Labelled photos from "input", an image-classification folder in ym-dskr/ai_quest. The possible labels are: bridge defect, horn defect, potato defect, regular no defect.

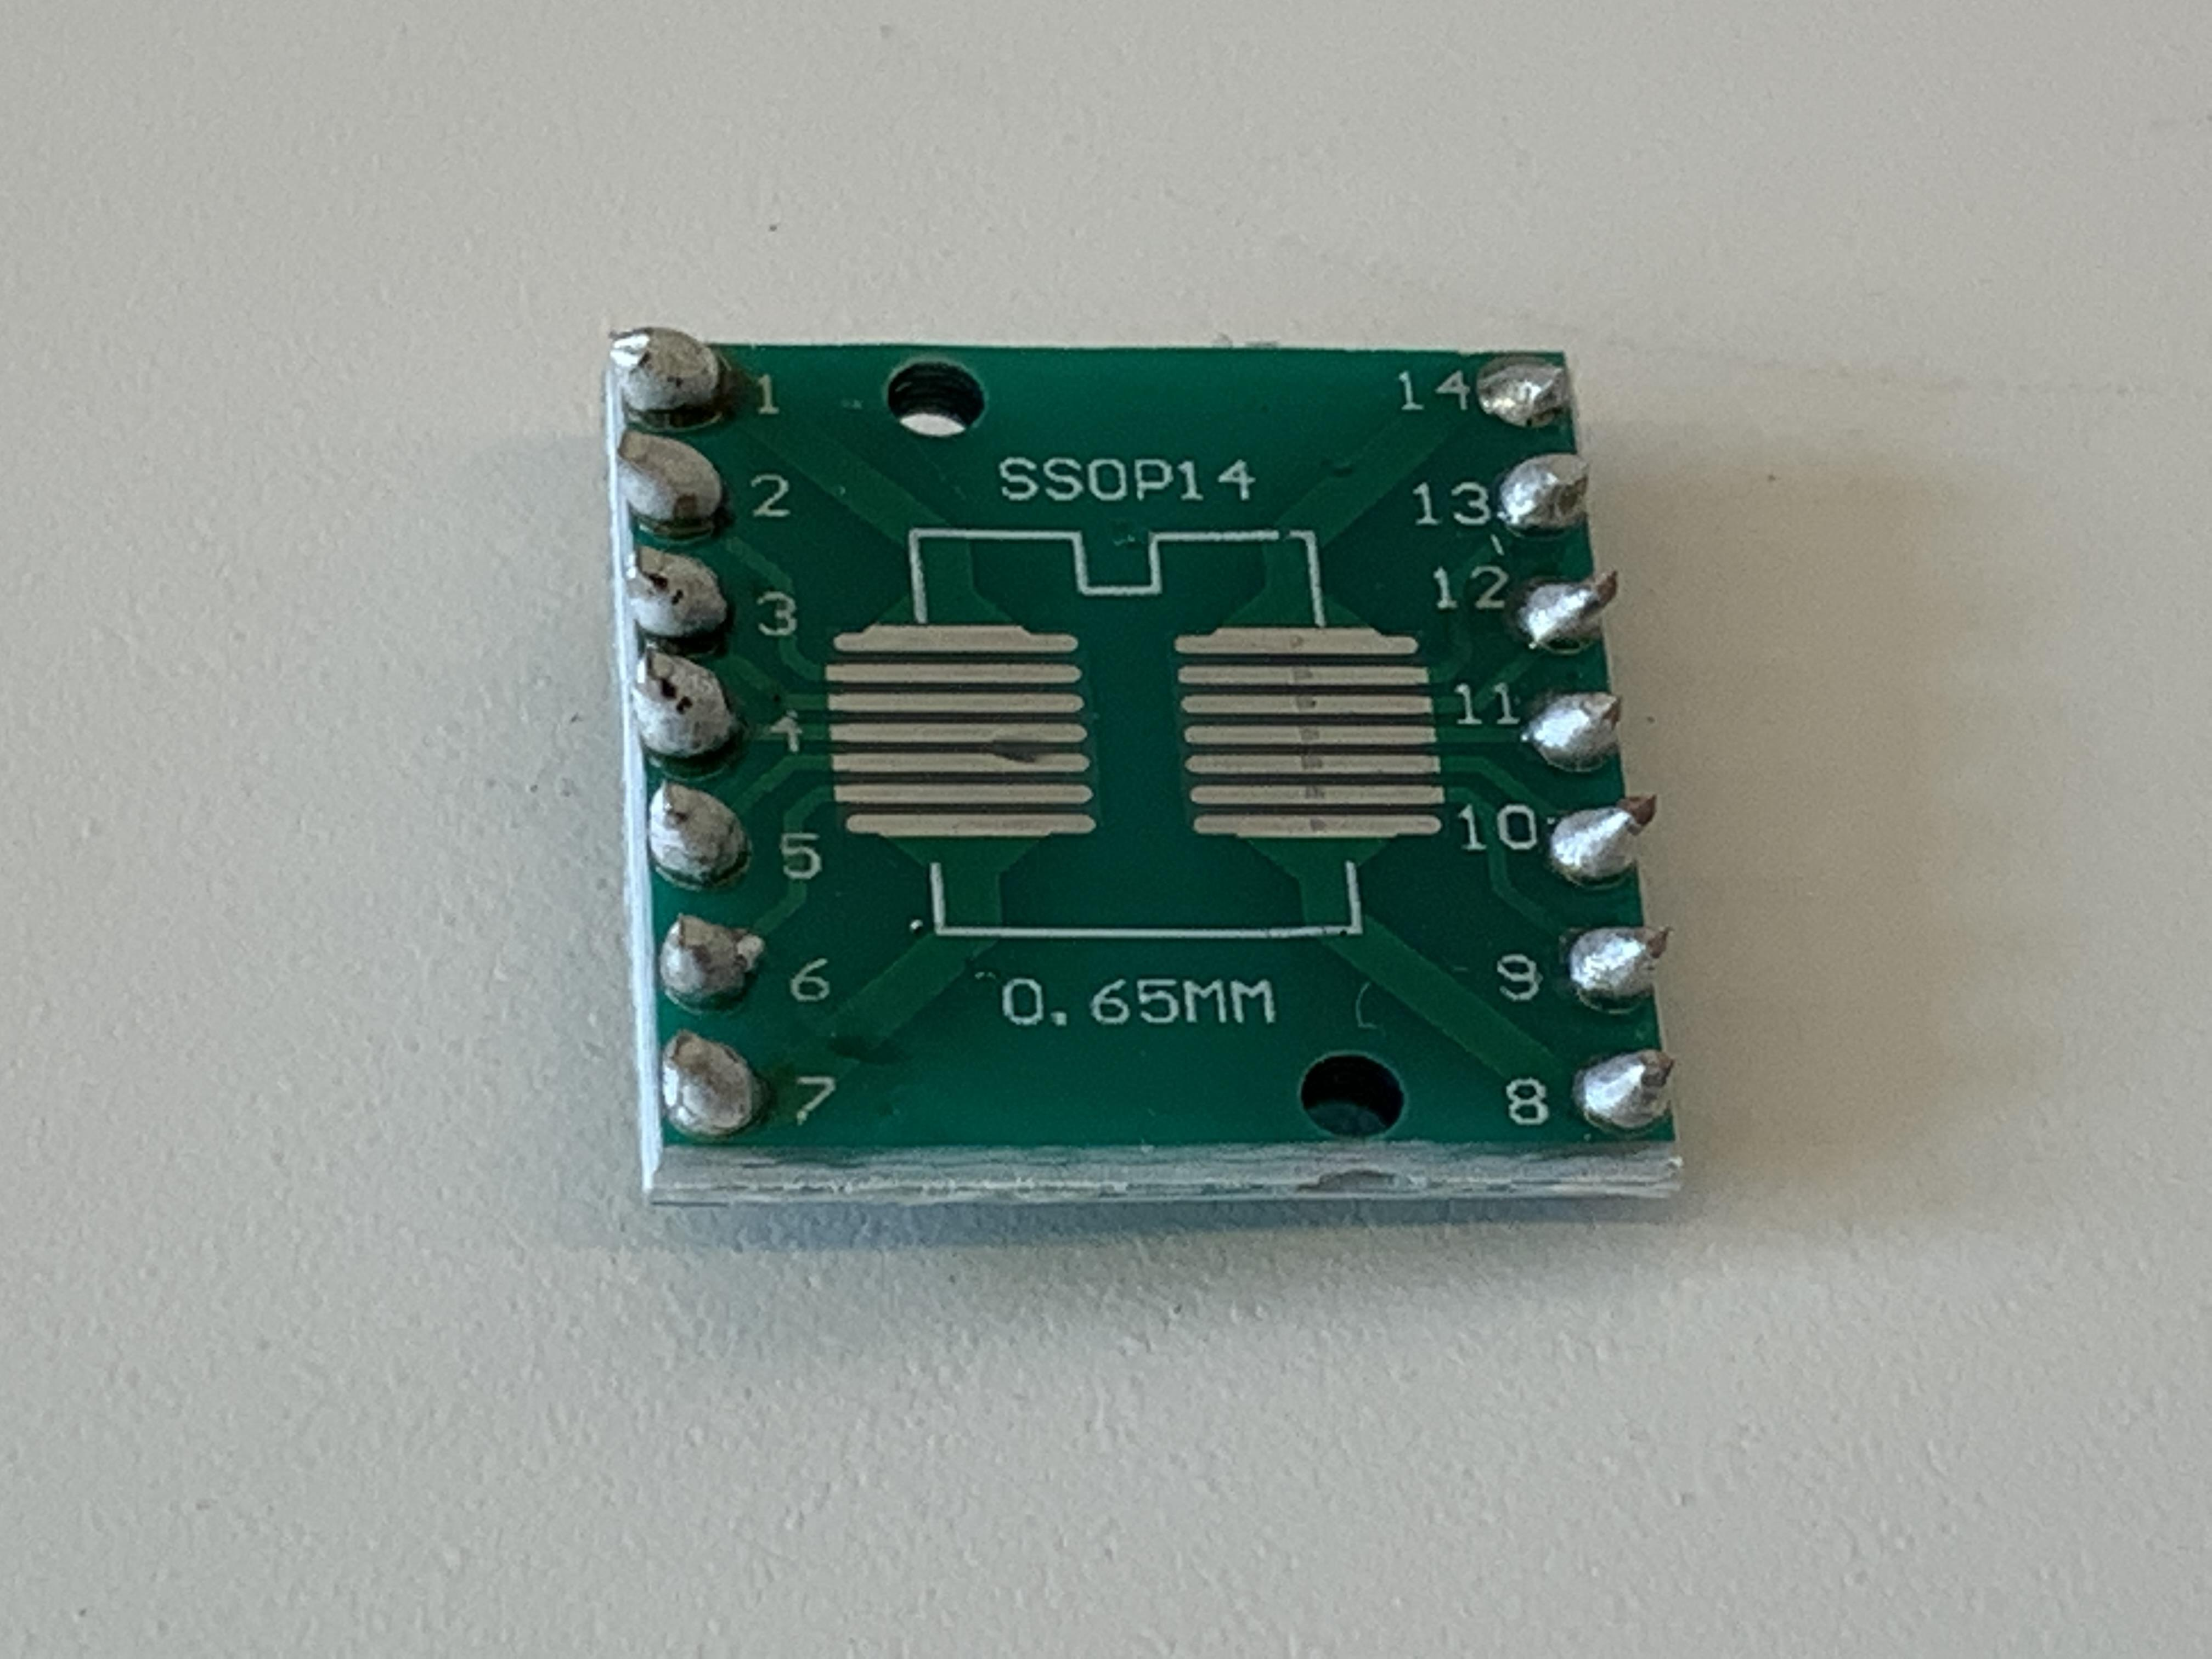
Label: regular no defect

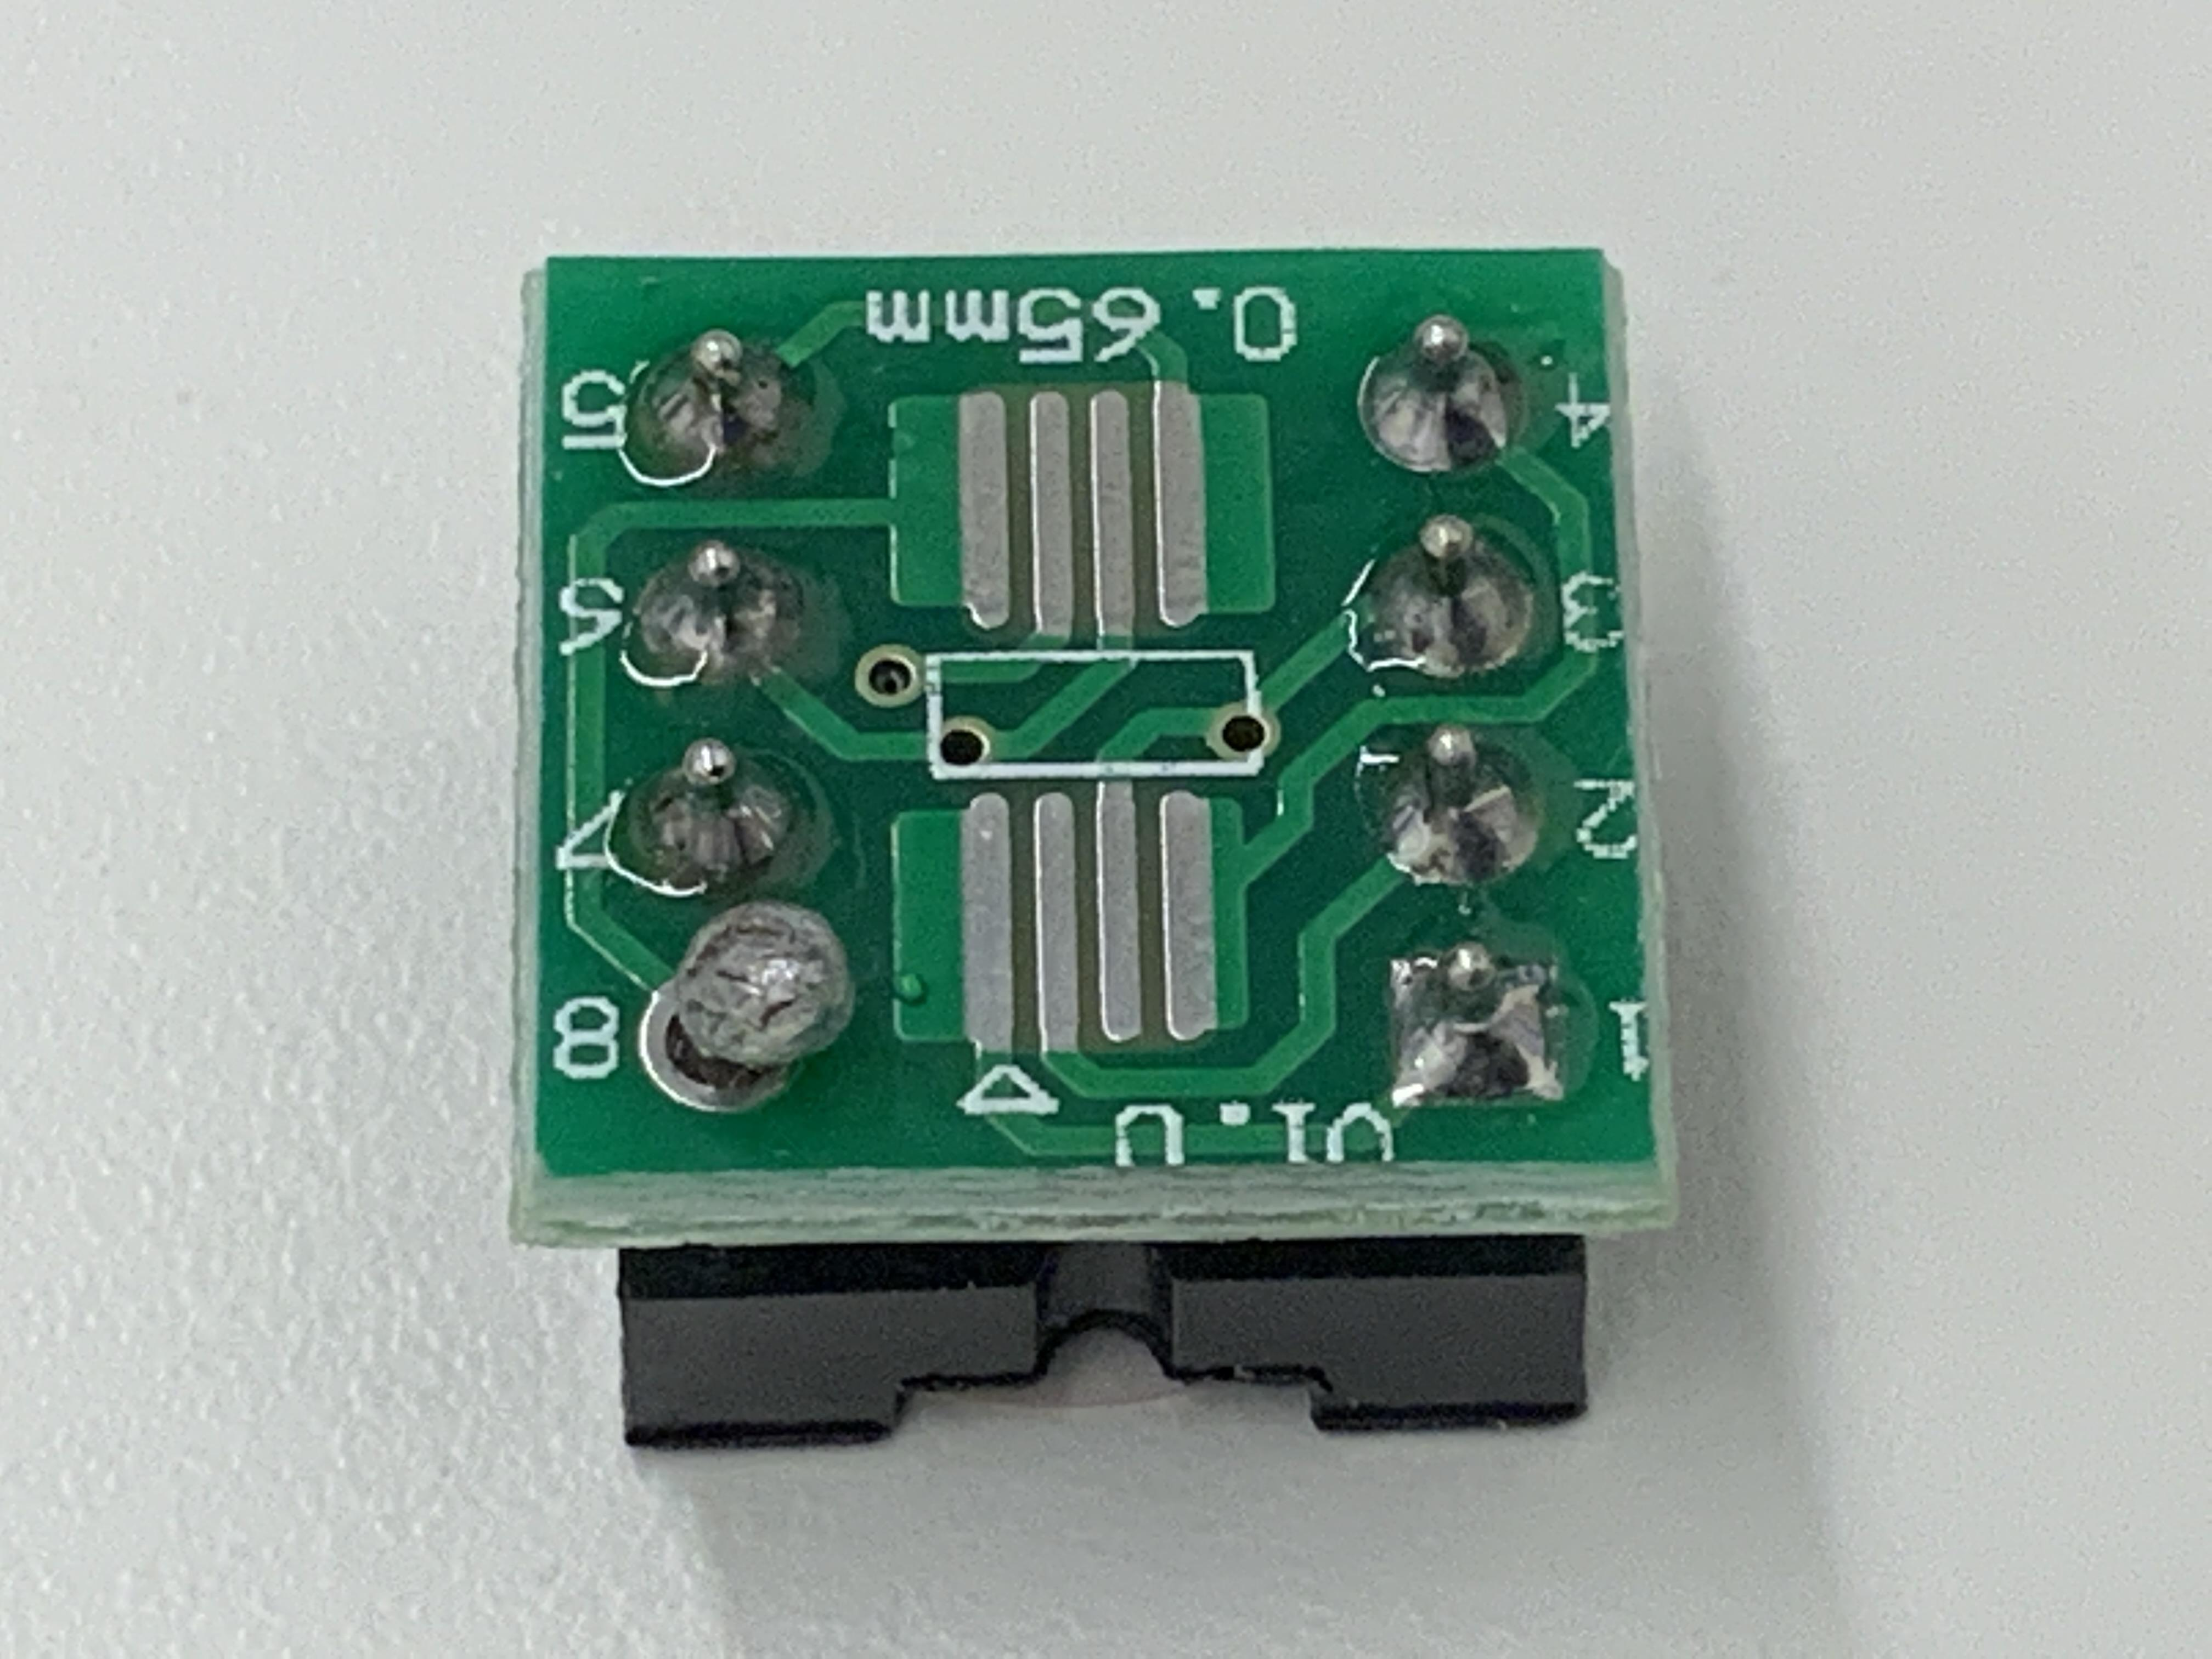
Label: potato defect

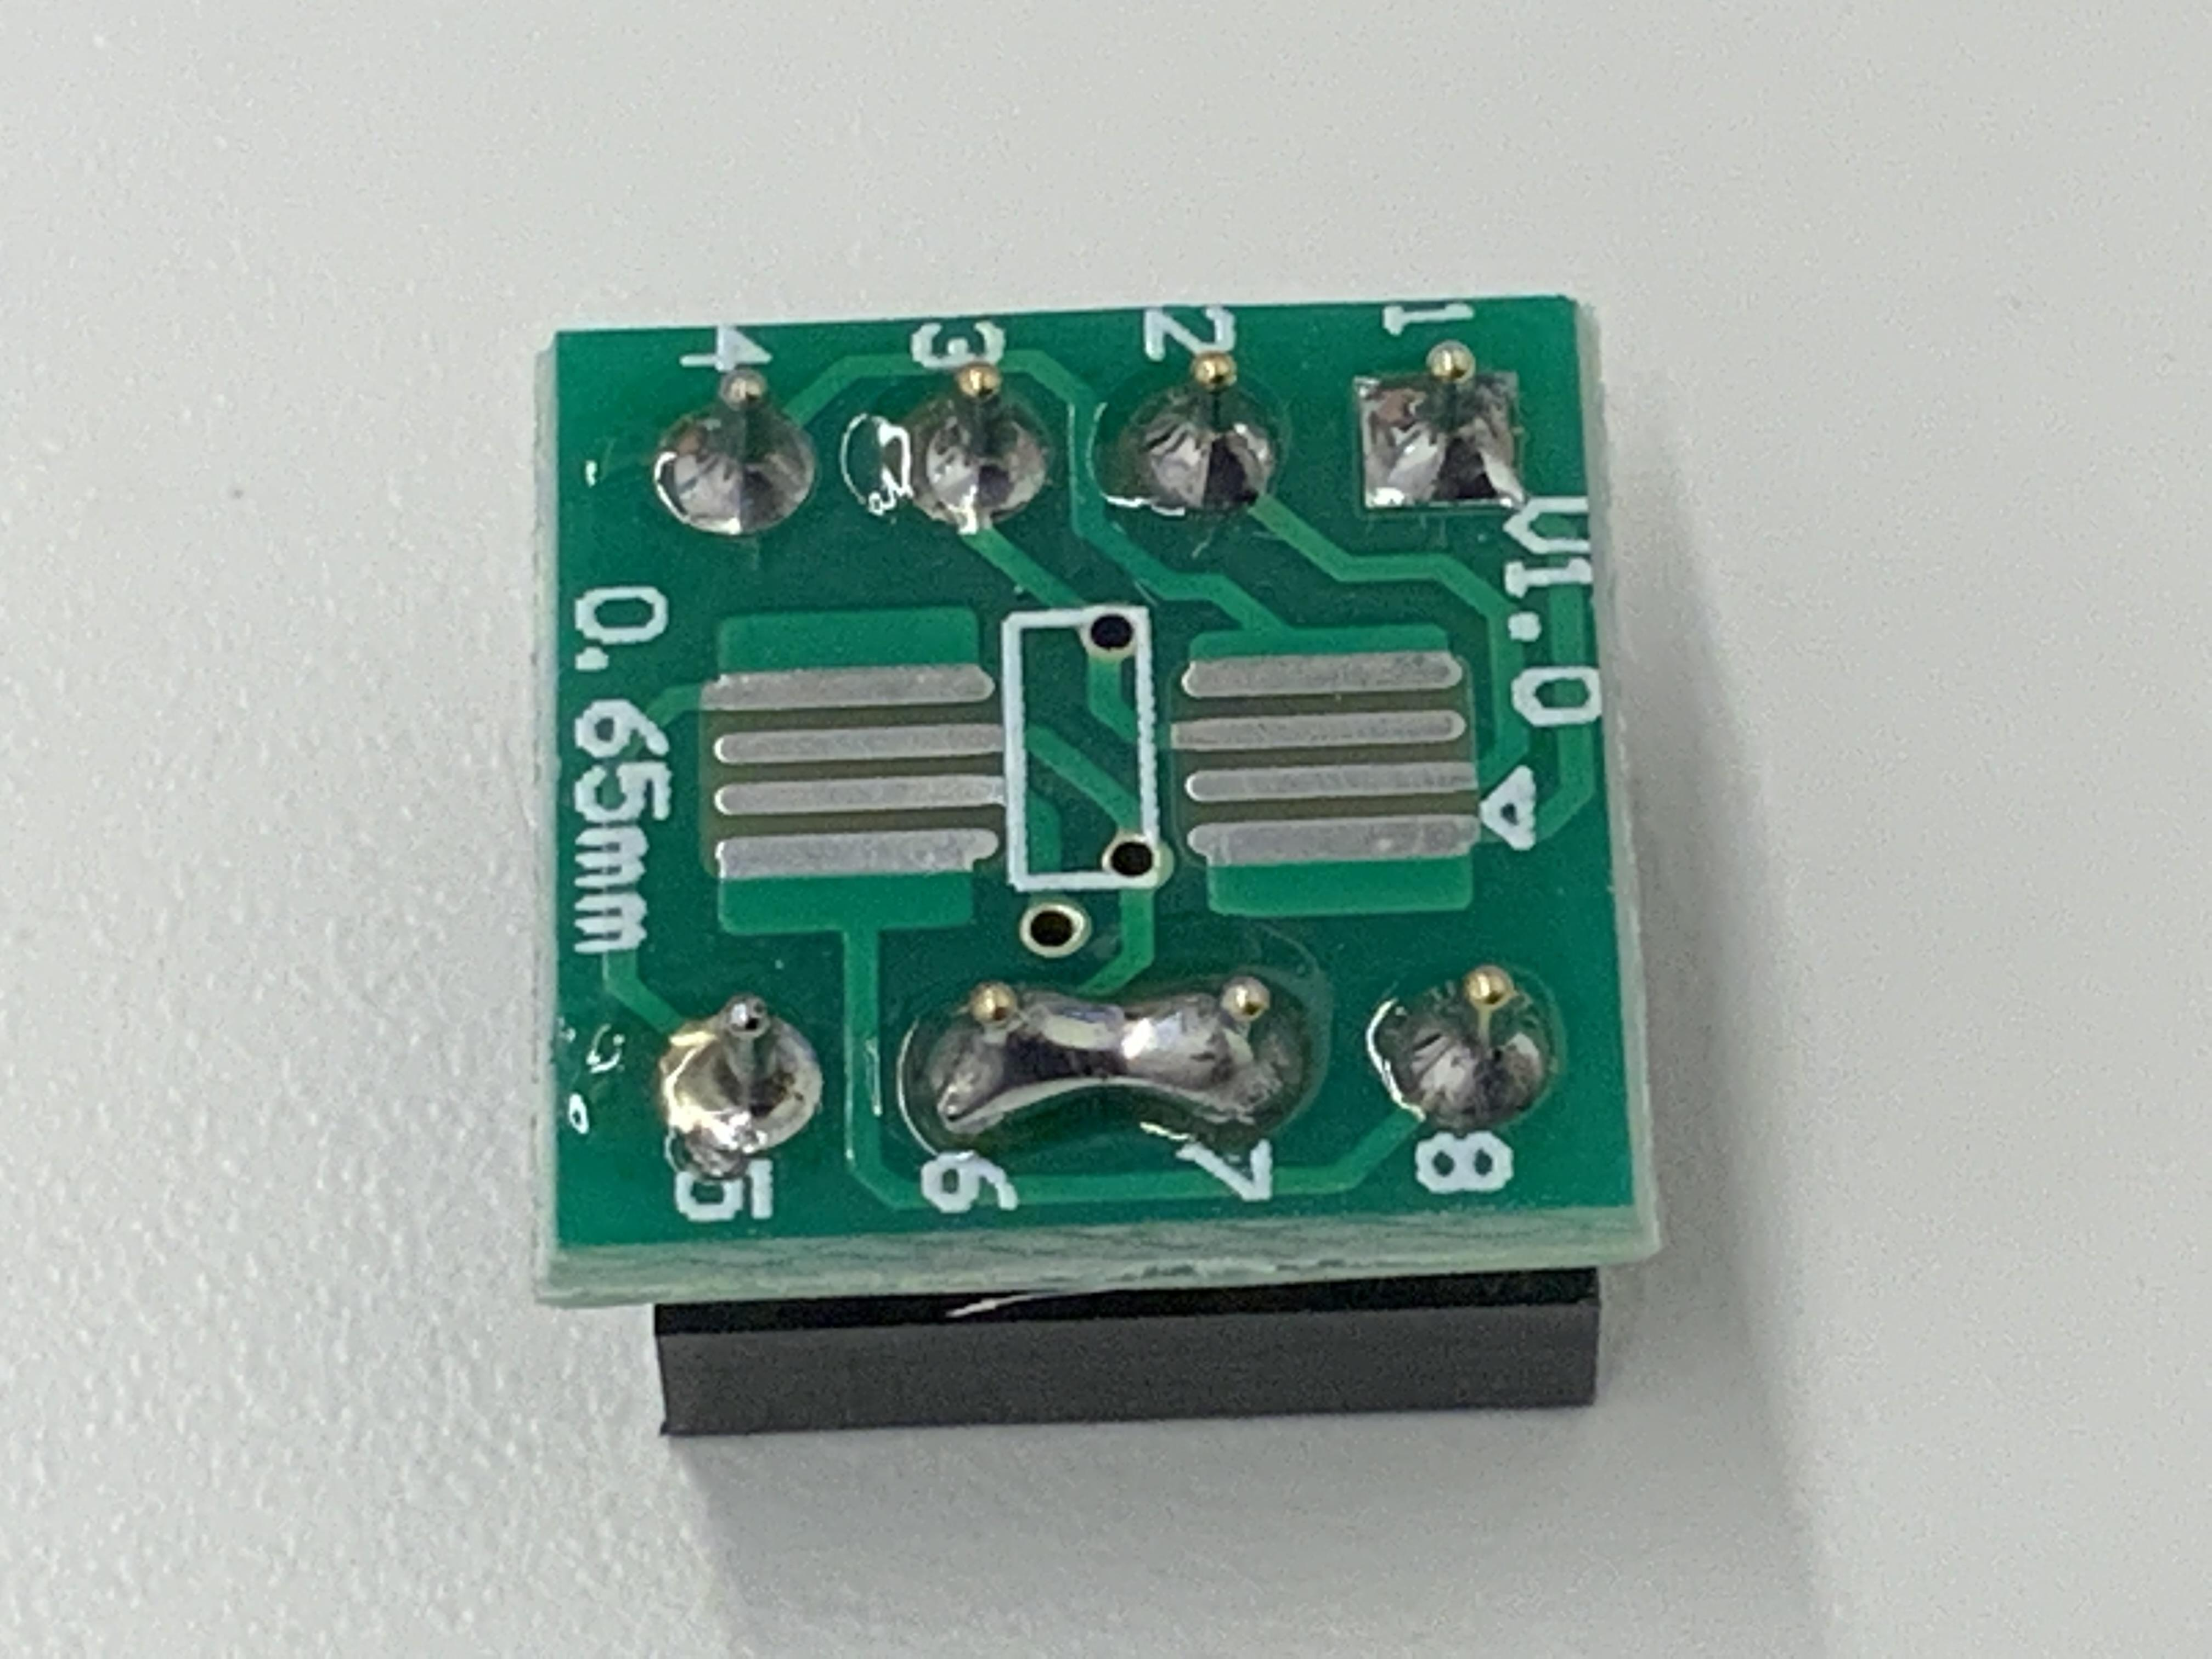
Label: bridge defect

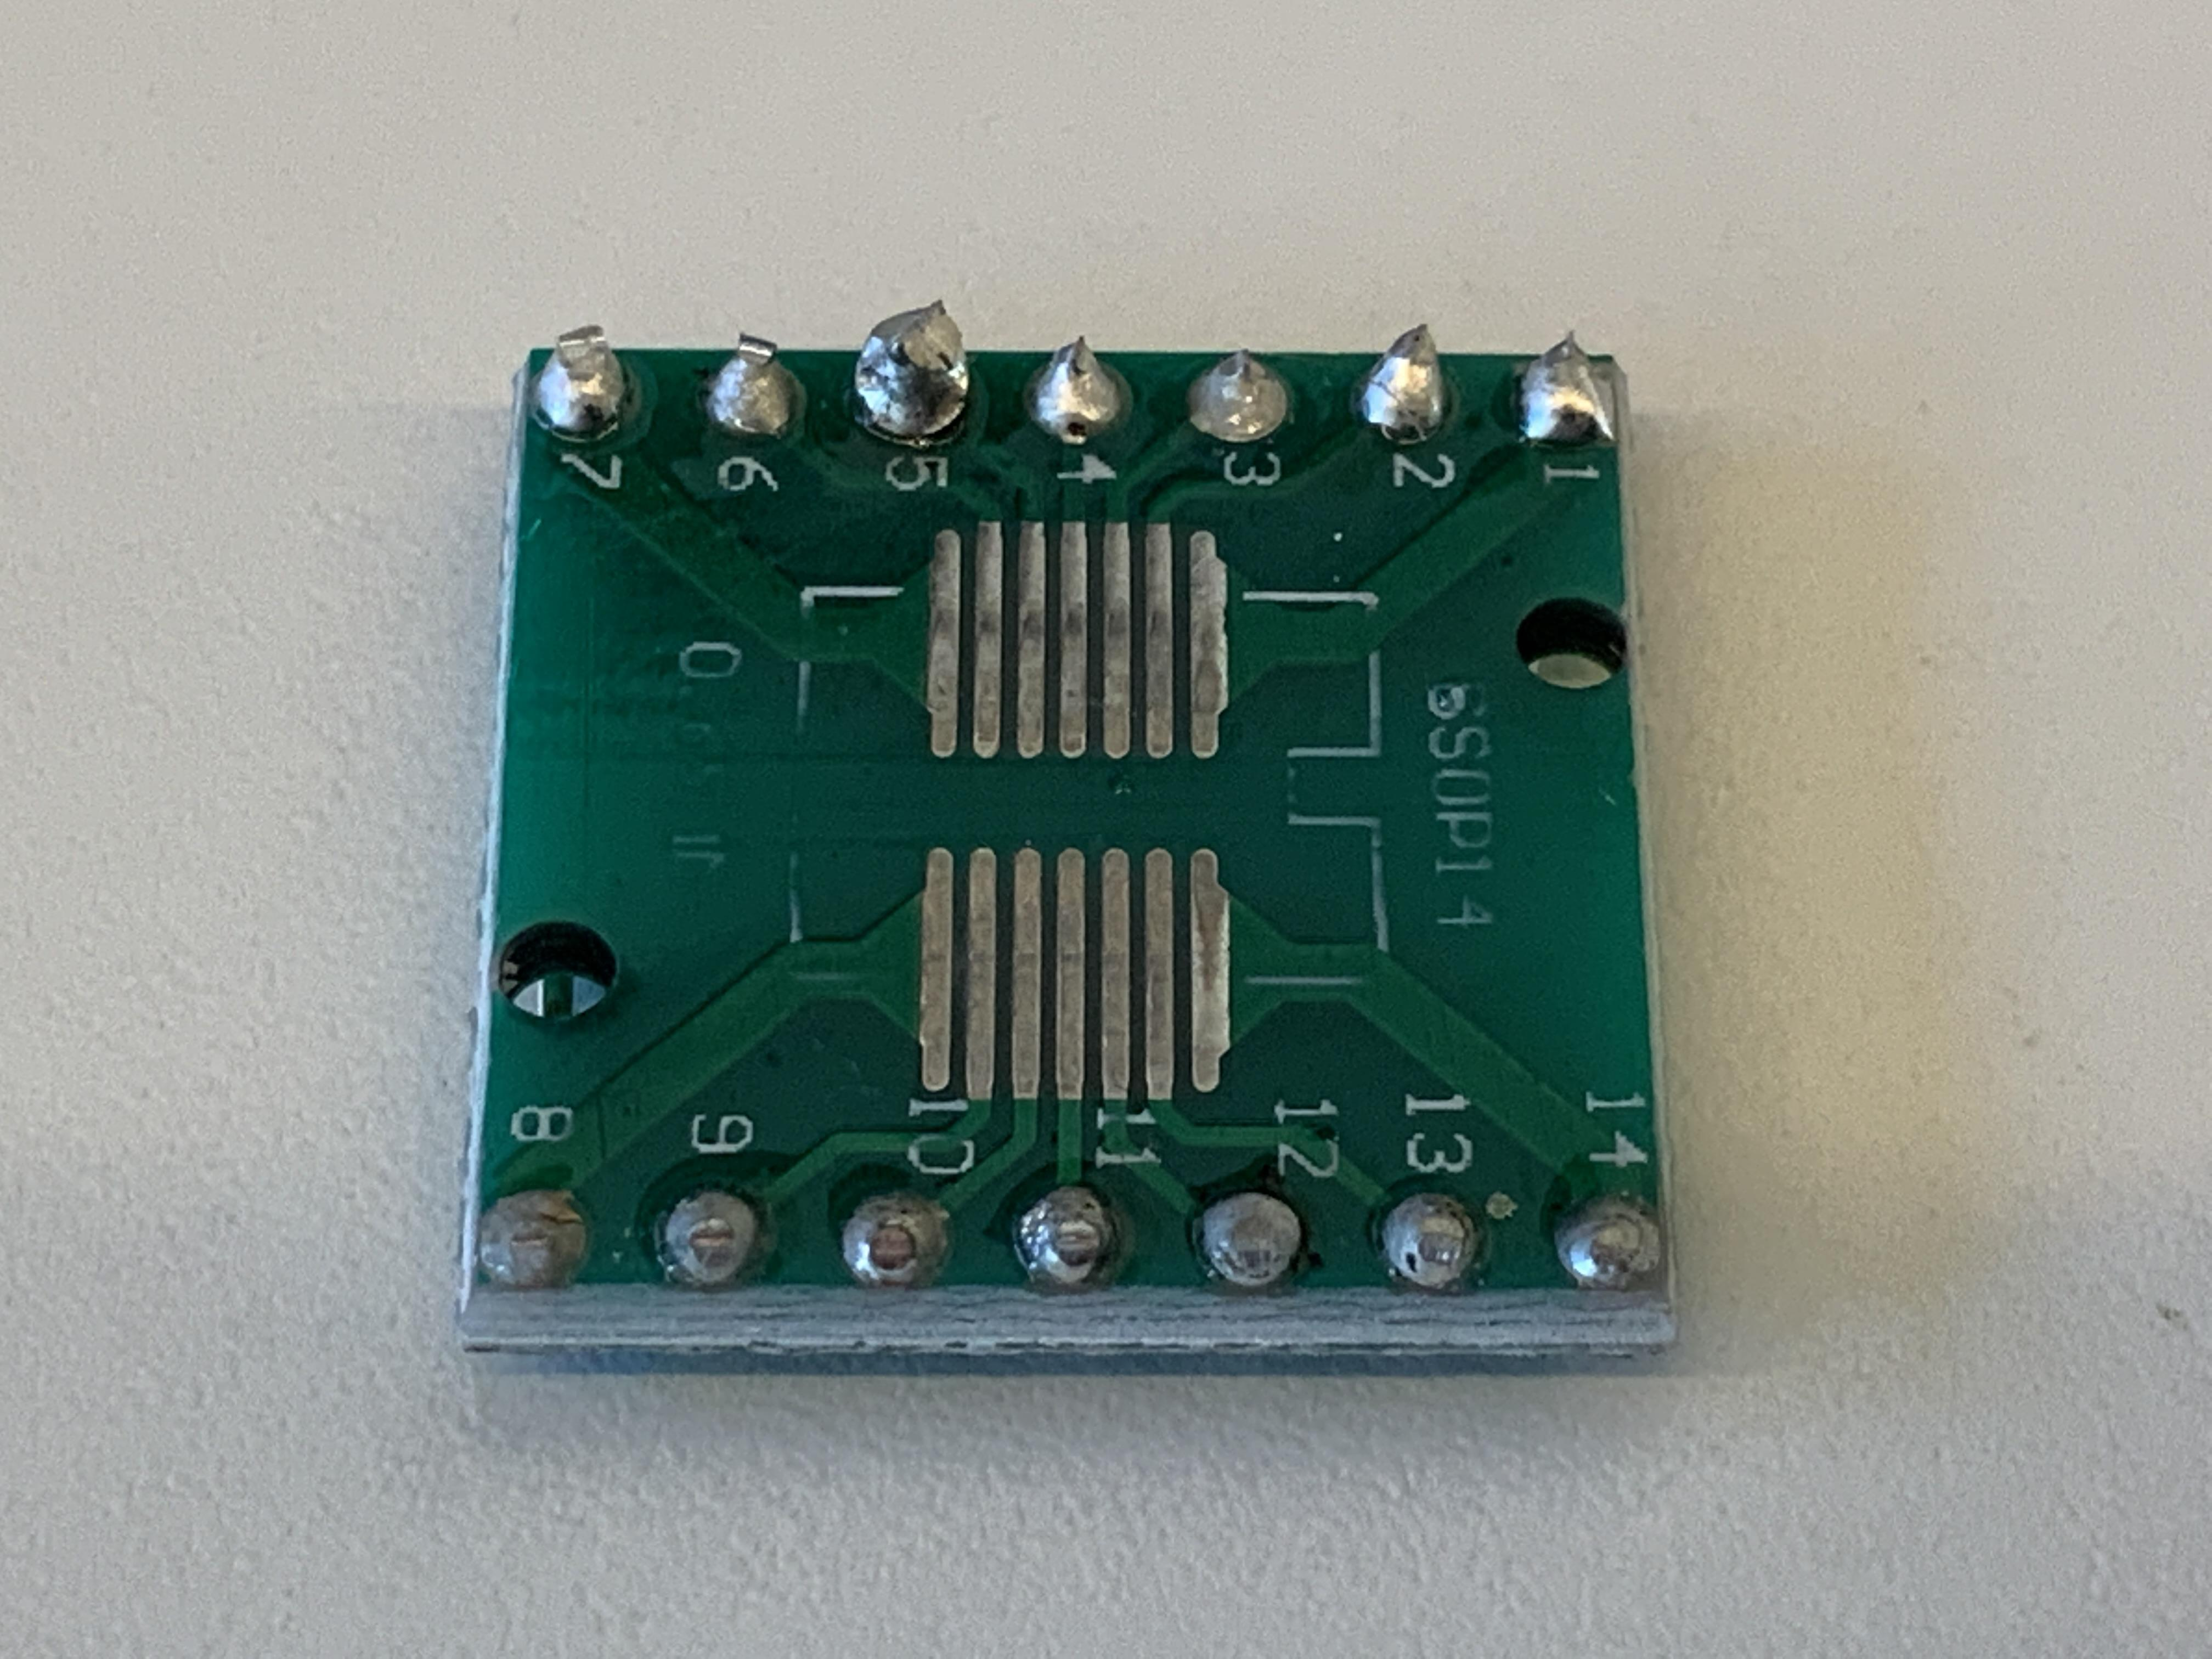
Label: horn defect

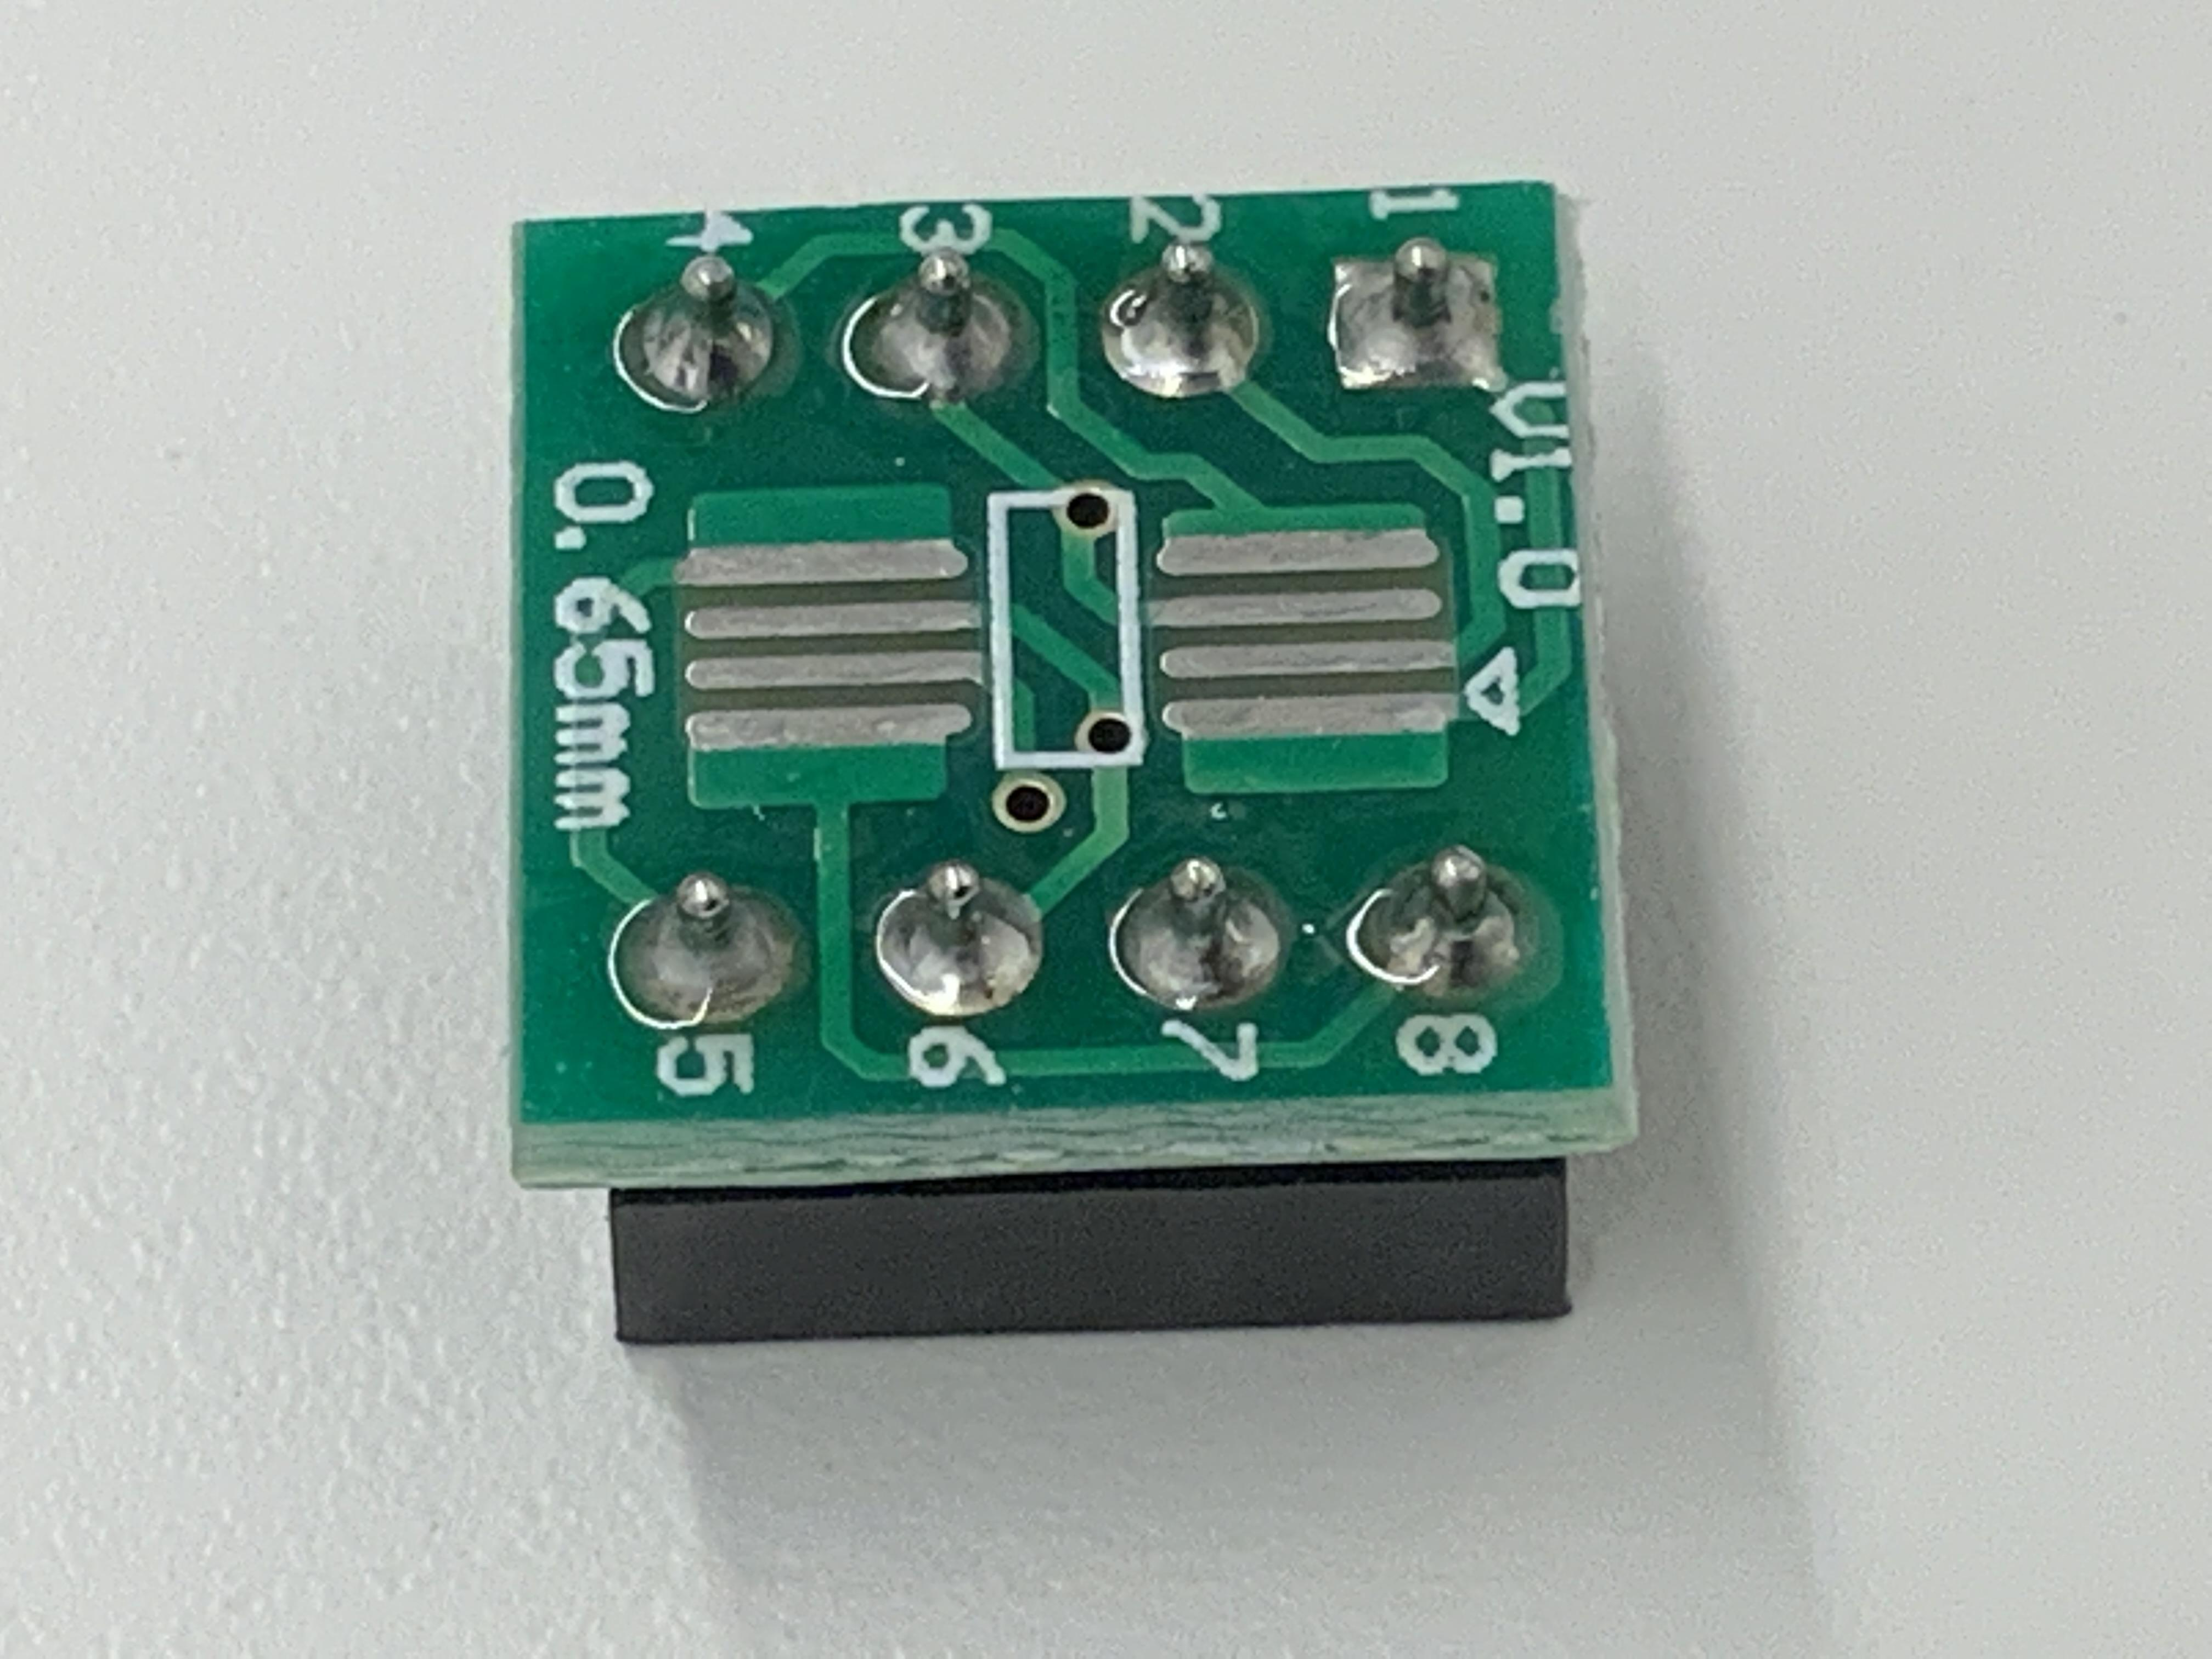
Label: regular no defect

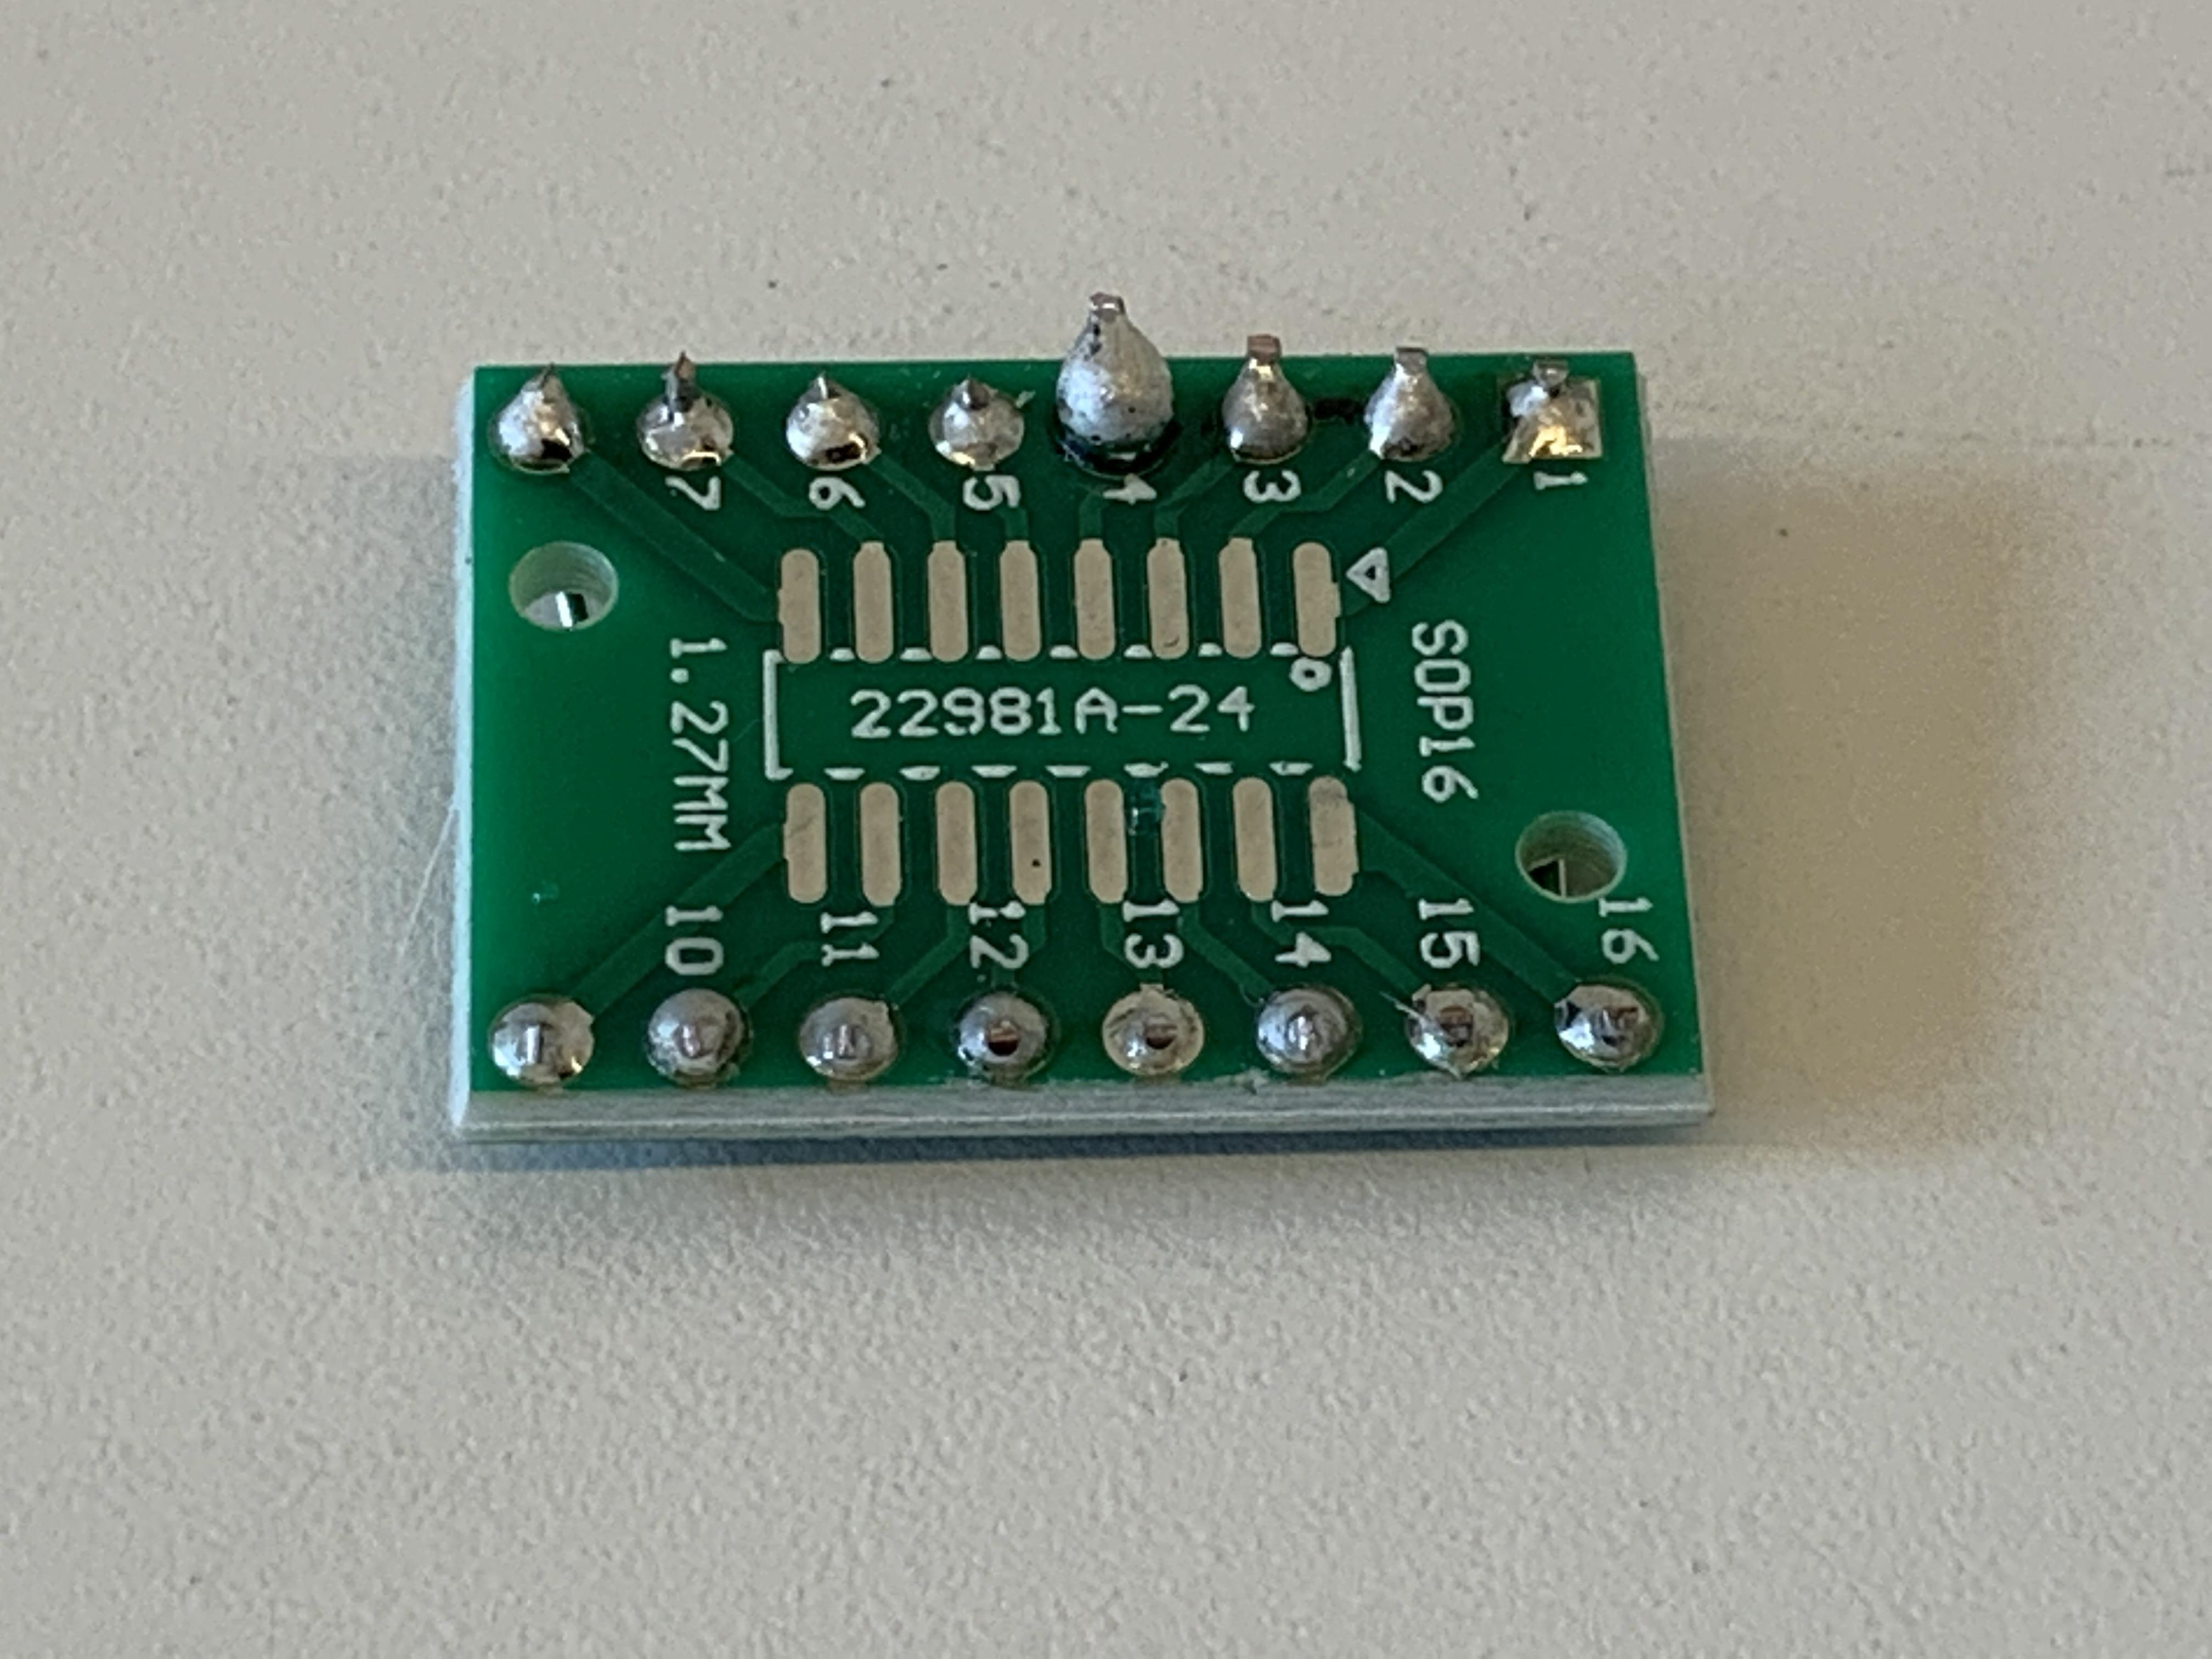
Label: potato defect
